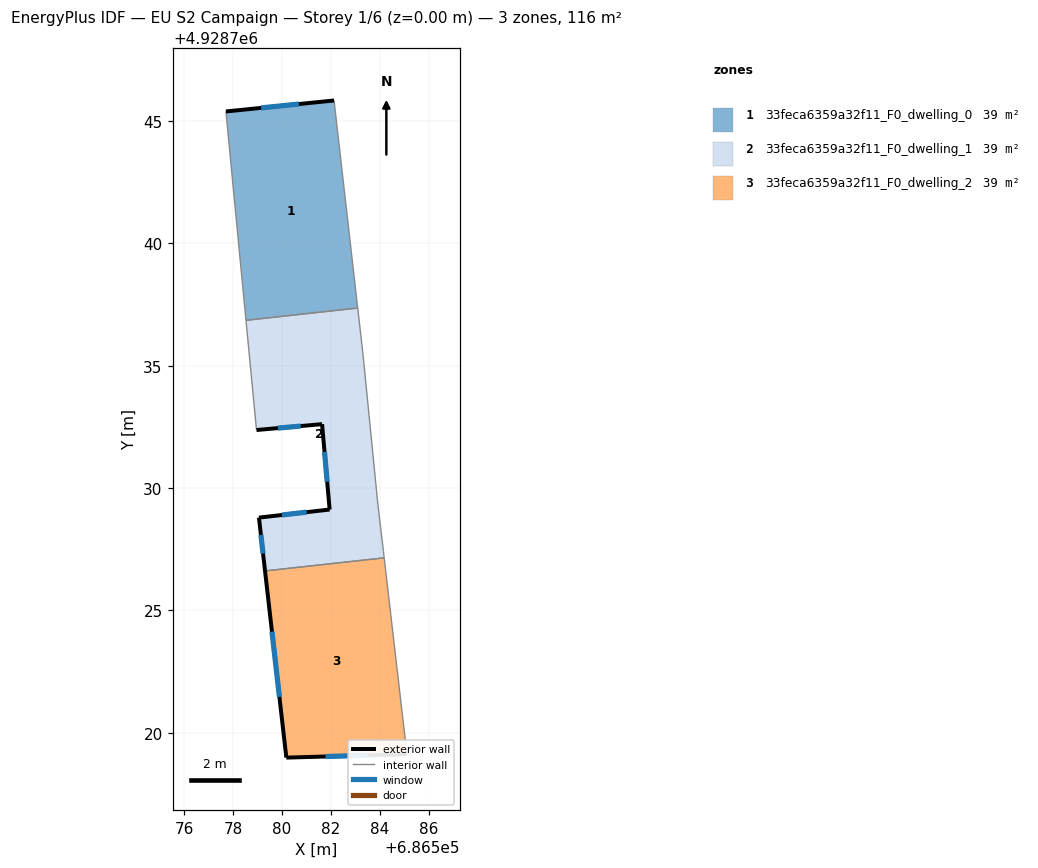
=== STOREY PLAN SPEC (per zone: floor XY polygon, exterior-wall plan segments, windows/doors) ===
zone 1: 33feca6359a32f11_F0_dwelling_0  (38.7 m²)
  floor: (686582.12, 4928745.84) (686583.09, 4928737.36) (686578.52, 4928736.86) (686577.70, 4928745.39)
  exterior wall: (686582.12, 4928745.84) – (686577.70, 4928745.39)  [4.4 m]
    window: (686580.69, 4928745.70) – (686579.14, 4928745.54)  [1.6 m²]
  interior walls: 3
zone 2: 33feca6359a32f11_F0_dwelling_1  (38.7 m²)
  floor: (686583.09, 4928737.36) (686583.30, 4928735.49) (686583.91, 4928729.34) (686584.14, 4928727.40) (686584.17, 4928727.15) (686579.30, 4928726.62) (686579.05, 4928728.79) (686581.94, 4928729.12) (686581.63, 4928732.61) (686578.95, 4928732.37) (686578.52, 4928736.86)
  exterior wall: (686579.05, 4928728.79) – (686579.30, 4928726.62)  [2.2 m]
    window: (686579.13, 4928728.09) – (686579.22, 4928727.32)  [0.8 m²]
  exterior wall: (686581.94, 4928729.12) – (686579.05, 4928728.79)  [2.9 m]
    window: (686581.00, 4928729.02) – (686579.99, 4928728.90)  [1.1 m²]
  exterior wall: (686581.63, 4928732.61) – (686581.94, 4928729.12)  [3.5 m]
    window: (686581.73, 4928731.48) – (686581.84, 4928730.26)  [1.3 m²]
  exterior wall: (686578.95, 4928732.37) – (686581.63, 4928732.61)  [2.7 m]
    window: (686579.82, 4928732.45) – (686580.76, 4928732.54)  [1.0 m²]
  interior walls: 7
zone 3: 33feca6359a32f11_F0_dwelling_2  (38.7 m²)
  floor: (686584.17, 4928727.15) (686585.10, 4928719.12) (686580.17, 4928718.98) (686579.30, 4928726.62)
  exterior wall: (686580.17, 4928718.98) – (686585.10, 4928719.12)  [4.9 m]
    window: (686581.78, 4928719.03) – (686583.50, 4928719.08)  [1.8 m²]
  exterior wall: (686579.30, 4928726.62) – (686580.17, 4928718.98)  [7.7 m]
    window: (686579.59, 4928724.13) – (686579.89, 4928721.47)  [2.8 m²]
  interior walls: 2

=== DERIVED (storey summary) ===
Building: EU S2 Campaign
Storey: 1 of 6  (floor level z = 0.00 m)
Storey gross floor area: 116.0 m²
Zones on this storey: 3
  - 33feca6359a32f11_F0_dwelling_0: floor 38.7 m²; exterior wall 4.4 m (13.3 m²); 1 window(s) 1.6 m²; WWR 12.2%
  - 33feca6359a32f11_F0_dwelling_1: floor 38.7 m²; exterior wall 11.3 m (33.9 m²); 4 window(s) 4.1 m²; WWR 12.2%
  - 33feca6359a32f11_F0_dwelling_2: floor 38.7 m²; exterior wall 12.6 m (37.8 m²); 2 window(s) 4.6 m²; WWR 12.2%
Zone adjacency (shared interzone walls):
  - 33feca6359a32f11_F0_dwelling_0 ↔ 33feca6359a32f11_F0_dwelling_1
  - 33feca6359a32f11_F0_dwelling_1 ↔ 33feca6359a32f11_F0_dwelling_2